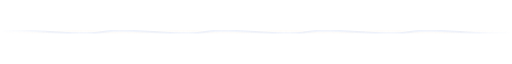
t = 0.00 s
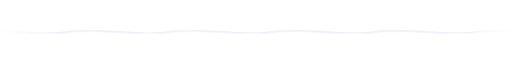
t = 3.50 s
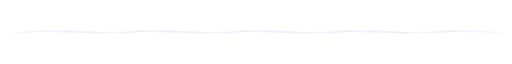
t = 7.00 s

The animated SVG that drew these frames (rendered in a browser with its animation timeline set to each time). Animation: 2 CSS @keyframes rules; frames cover the first 7.00 s, repeats indefinitely.

<svg xmlns="http://www.w3.org/2000/svg" viewBox="0 0 1200 36" width="1200" height="36" role="img" aria-label="Animated editorial wave divider">
  <title>Animated Wave Divider</title>
  <defs>
    <linearGradient id="fade-wd" x1="0%" y1="0%" x2="100%" y2="0%">
      <stop offset="0%" stop-color="#000000" />
      <stop offset="10%" stop-color="#FFFFFF" />
      <stop offset="90%" stop-color="#FFFFFF" />
      <stop offset="100%" stop-color="#000000" />
    </linearGradient>
    <mask id="mask-wd">
      <rect x="0" y="0" width="1200" height="36" fill="url(#fade-wd)" />
    </mask>
    <style>
      @keyframes waveFwd {
        0% { transform: translateX(0); }
        100% { transform: translateX(-240px); }
      }
      @keyframes waveRev {
        0% { transform: translateX(-240px); }
        100% { transform: translateX(0); }
      }
      .w-fwd { animation: waveFwd 10s linear infinite; }
      .w-rev { animation: waveRev 14s linear infinite; }
      @media (prefers-reduced-motion: reduce) {
        * { animation: none !important; }
      }
    </style>
  </defs>
  <g mask="url(#mask-wd)">
    <g class="w-rev">
      <path d="M 0 18 C 60 28, 180 8, 240 18 C 300 28, 420 8, 480 18 C 540 28, 660 8, 720 18 C 780 28, 900 8, 960 18 C 1020 28, 1140 8, 1200 18 C 1260 28, 1380 8, 1440 18 C 1500 28, 1620 8, 1680 18" fill="none" stroke="#FAE2C6" stroke-width="1.2" stroke-opacity="0.35" />
    </g>
    <g class="w-fwd">
      <path d="M 0 18 C 60 7, 180 29, 240 18 C 300 7, 420 29, 480 18 C 540 7, 660 29, 720 18 C 780 7, 900 29, 960 18 C 1020 7, 1140 29, 1200 18 C 1260 7, 1380 29, 1440 18 C 1500 7, 1620 29, 1680 18" fill="none" stroke="#9BB3E8" stroke-width="1.35" stroke-opacity="0.58" />
    </g>
  </g>
</svg>
